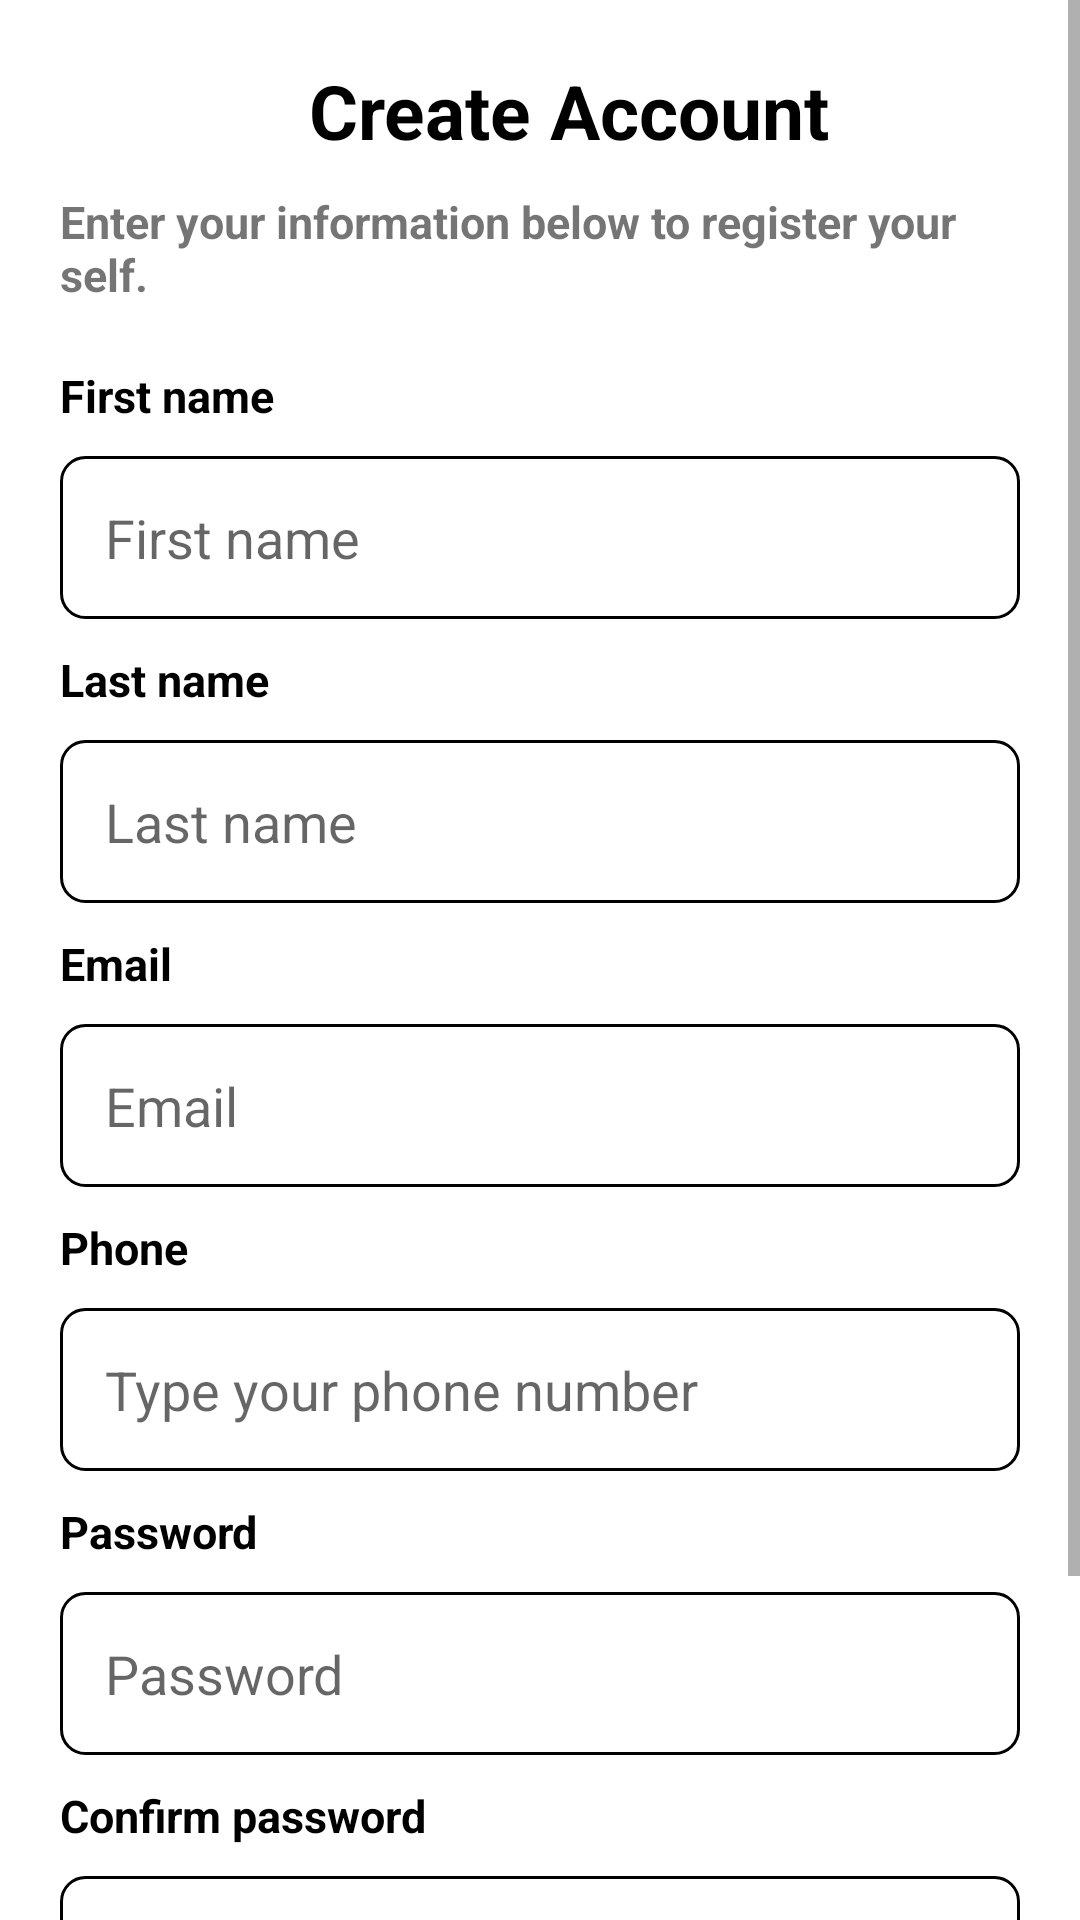

Layout XML and referenced resources for this Android screen:
<!-- AndroidManifest.xml: application theme Theme.Tracking -->
<!-- res/layout/activity_sign_up.xml -->
<?xml version="1.0" encoding="utf-8"?>
<ScrollView xmlns:android="http://schemas.android.com/apk/res/android"
    xmlns:app="http://schemas.android.com/apk/res-auto"
    xmlns:tools="http://schemas.android.com/tools"
    android:layout_width="match_parent"
    android:layout_height="match_parent"
    tools:context=".views.SignUpActivity">

    <LinearLayout
        android:layout_width="match_parent"
        android:orientation="vertical"
        android:layout_height="match_parent"
        tools:context=".views.MainUIActivity">

        <LinearLayout xmlns:android="http://schemas.android.com/apk/res/android"
            android:layout_width="match_parent"
            android:layout_height="wrap_content"
            android:layout_marginTop="20dp"
            android:gravity="center" >


            <TextView
                android:id="@+id/imageView6"
                android:layout_width="wrap_content"
                android:layout_height="wrap_content"
                android:text="Create Account"
                android:textColor="@color/black"
                android:layout_marginStart="20dp"
                android:textSize="25dp"
                android:textStyle="bold" />


        </LinearLayout>

        <TextView
            android:layout_width="wrap_content"
            android:layout_height="wrap_content"
            android:text="Enter your information below to register your self."
            android:layout_marginStart="20dp"
            android:layout_marginTop="10dp"
            android:layout_marginBottom="10dp"
            android:layout_marginEnd="20dp"
            android:textSize="15dp"
            android:textStyle="bold" />

        <TextView
            android:layout_width="wrap_content"
            android:layout_height="wrap_content"
            android:text="First name"
            android:textColor="@color/black"
            android:layout_marginStart="20dp"
            android:layout_marginTop="10dp"
            android:textSize="15dp"
            android:textStyle="bold" />

        <androidx.constraintlayout.widget.ConstraintLayout
            android:layout_width="match_parent"
            android:layout_height="wrap_content"
            android:layout_marginStart="20dp"
            android:layout_marginEnd="20dp"
            android:layout_marginTop="10dp"
            android:background="@drawable/edge_rounded_curve"
            app:layout_constraintTop_toBottomOf="@+id/empId">

            <com.google.android.material.textfield.TextInputEditText
                android:id="@+id/first_name"
                android:layout_width="0dp"
                android:layout_height="wrap_content"
                android:padding="15dp"
                android:maxLines="1"
                android:hint="First name"
                android:inputType="textCapWords"
                app:layout_constraintStart_toStartOf="parent"
                app:layout_constraintEnd_toEndOf="parent"
                android:imeOptions="actionNext"
                android:background="@null"
                app:layout_constraintTop_toTopOf="parent"
                />

        </androidx.constraintlayout.widget.ConstraintLayout>


        <TextView
            android:layout_width="wrap_content"
            android:layout_height="wrap_content"
            android:text="Last name"
            android:textColor="@color/black"
            android:layout_marginStart="20dp"
            android:layout_marginTop="10dp"
            android:textSize="15dp"
            android:textStyle="bold" />

        <androidx.constraintlayout.widget.ConstraintLayout
            android:layout_width="match_parent"
            android:layout_height="wrap_content"
            android:layout_marginStart="20dp"
            android:layout_marginEnd="20dp"
            android:layout_marginTop="10dp"
            android:background="@drawable/edge_rounded_curve"
            app:layout_constraintTop_toBottomOf="@+id/empId">

            <com.google.android.material.textfield.TextInputEditText
                android:id="@+id/last_name"
                android:layout_width="0dp"
                android:layout_height="wrap_content"
                android:padding="15dp"
                android:maxLines="1"
                android:hint="Last name"
                android:inputType="textCapWords"
                app:layout_constraintStart_toStartOf="parent"
                app:layout_constraintEnd_toEndOf="parent"
                android:imeOptions="actionNext"
                android:background="@null"
                app:layout_constraintTop_toTopOf="parent"
                />

        </androidx.constraintlayout.widget.ConstraintLayout>

        <TextView
            android:layout_width="wrap_content"
            android:layout_height="wrap_content"
            android:text="Email"
            android:id="@+id/emailTV"
            android:textColor="@color/black"
            android:layout_marginStart="20dp"
            android:layout_marginTop="10dp"
            android:textSize="15dp"
            android:textStyle="bold" />

        <androidx.constraintlayout.widget.ConstraintLayout
            android:layout_width="match_parent"
            android:layout_height="wrap_content"
            android:layout_marginStart="20dp"
            android:layout_marginEnd="20dp"
            android:layout_marginTop="10dp"
            android:background="@drawable/edge_rounded_curve"
            app:layout_constraintTop_toBottomOf="@+id/empId">

            <com.google.android.material.textfield.TextInputEditText
                android:id="@+id/email"
                android:layout_width="0dp"
                android:layout_height="wrap_content"
                android:padding="15dp"
                android:maxLines="1"
                android:hint="Email"
                app:layout_constraintStart_toStartOf="parent"
                app:layout_constraintEnd_toEndOf="parent"
                android:imeOptions="actionNext"
                android:background="@null"
                app:layout_constraintTop_toTopOf="parent"
                />

        </androidx.constraintlayout.widget.ConstraintLayout>

        <TextView
            android:layout_width="wrap_content"
            android:layout_height="wrap_content"
            android:text="Phone"
            android:textColor="@color/black"
            android:layout_marginStart="20dp"
            android:layout_marginTop="10dp"
            android:textSize="15dp"
            android:textStyle="bold" />

        <androidx.constraintlayout.widget.ConstraintLayout
            android:layout_width="match_parent"
            android:layout_height="wrap_content"
            android:layout_marginStart="20dp"
            android:layout_marginEnd="20dp"
            android:layout_marginTop="10dp"
            android:background="@drawable/edge_rounded_curve"
            app:layout_constraintTop_toBottomOf="@+id/empId">

            <com.google.android.material.textfield.TextInputEditText
                android:id="@+id/phons"
                android:layout_width="0dp"
                android:layout_height="wrap_content"
                android:padding="15dp"
                android:maxLines="1"
                android:inputType="number"
                android:hint="Type your phone number"
                app:layout_constraintStart_toStartOf="parent"
                app:layout_constraintEnd_toEndOf="parent"
                android:imeOptions="actionNext"
                android:background="@null"
                app:layout_constraintTop_toTopOf="parent"
                />

        </androidx.constraintlayout.widget.ConstraintLayout>


        <TextView
            android:layout_width="wrap_content"
            android:layout_height="wrap_content"
            android:text="Password"
            android:textColor="@color/black"
            android:layout_marginStart="20dp"
            android:layout_marginTop="10dp"
            android:textSize="15dp"
            android:textStyle="bold" />

        <androidx.constraintlayout.widget.ConstraintLayout
            android:layout_width="match_parent"
            android:layout_height="wrap_content"
            android:layout_marginStart="20dp"
            android:layout_marginEnd="20dp"
            android:layout_marginTop="10dp"
            android:background="@drawable/edge_rounded_curve"
            app:layout_constraintTop_toBottomOf="@+id/empId">

            <com.google.android.material.textfield.TextInputEditText
                android:id="@+id/passwords"
                android:layout_width="0dp"
                android:layout_height="wrap_content"
                android:padding="15dp"
                android:maxLines="1"
                android:hint="Password"
                app:layout_constraintStart_toStartOf="parent"
                app:layout_constraintEnd_toEndOf="parent"
                android:imeOptions="actionNext"
                android:background="@null"
                android:inputType="textPassword"
                app:layout_constraintTop_toTopOf="parent"
                />

        </androidx.constraintlayout.widget.ConstraintLayout>

        <TextView
            android:layout_width="wrap_content"
            android:layout_height="wrap_content"
            android:text="Confirm password"
            android:textColor="@color/black"
            android:layout_marginStart="20dp"
            android:layout_marginTop="10dp"
            android:textSize="15dp"
            android:textStyle="bold" />

        <androidx.constraintlayout.widget.ConstraintLayout
            android:layout_width="match_parent"
            android:layout_height="wrap_content"
            android:layout_marginStart="20dp"
            android:layout_marginEnd="20dp"
            android:layout_marginTop="10dp"
            android:background="@drawable/edge_rounded_curve"
            app:layout_constraintTop_toBottomOf="@+id/empId">

            <com.google.android.material.textfield.TextInputEditText
                android:id="@+id/confirm_pass"
                android:layout_width="0dp"
                android:layout_height="wrap_content"
                android:padding="15dp"
                android:maxLines="1"
                android:hint="********"
                android:inputType="textPassword"
                app:layout_constraintStart_toStartOf="parent"
                app:layout_constraintEnd_toEndOf="parent"
                android:imeOptions="actionNext"
                android:background="@null"
                app:layout_constraintTop_toTopOf="parent"
                />

        </androidx.constraintlayout.widget.ConstraintLayout>


       <Button
            android:id="@+id/register"
            android:layout_margin="20dp"
            android:layout_width="match_parent"
            android:layout_height="60dp"
            android:text="Register Now"/>


    </LinearLayout>

</ScrollView>
<!-- resources referenced by this layout -->
<resources>
  <!-- drawable edge_rounded_curve (drawable) -->
  <?xml version="1.0" encoding="utf-8"?>
  <shape xmlns:android="http://schemas.android.com/apk/res/android">
  
      <stroke android:width="1dp"
          android:color="@color/black"/>
      <solid android:color="#FFFFFF"/>
      <corners android:radius="8dp"/>
  </shape>
  <style name="Theme.Tracking" parent="Theme.MaterialComponents.DayNight.DarkActionBar">
          
          <item name="colorPrimary">@color/purple_500</item>
          <item name="colorPrimaryVariant">@color/purple_700</item>
          <item name="colorOnPrimary">@color/white</item>
          
          <item name="colorSecondary">@color/teal_200</item>
          <item name="colorSecondaryVariant">@color/teal_700</item>
          <item name="colorOnSecondary">@color/black</item>
          
          <item name="android:statusBarColor" tools:targetApi="l">?attr/colorPrimaryVariant</item>
          
      </style>
  <!-- not gathered from this repository: default colours our renderer supplied (Android Studio template values) -->
  <color name="purple_500">#FF6200EE</color>
  <color name="purple_700">#FF3700B3</color>
  <color name="teal_200">#FF03DAC5</color>
  <color name="teal_700">#FF018786</color>
  <color name="black">#FF000000</color>
  <color name="white">#FFFFFFFF</color>
</resources>
